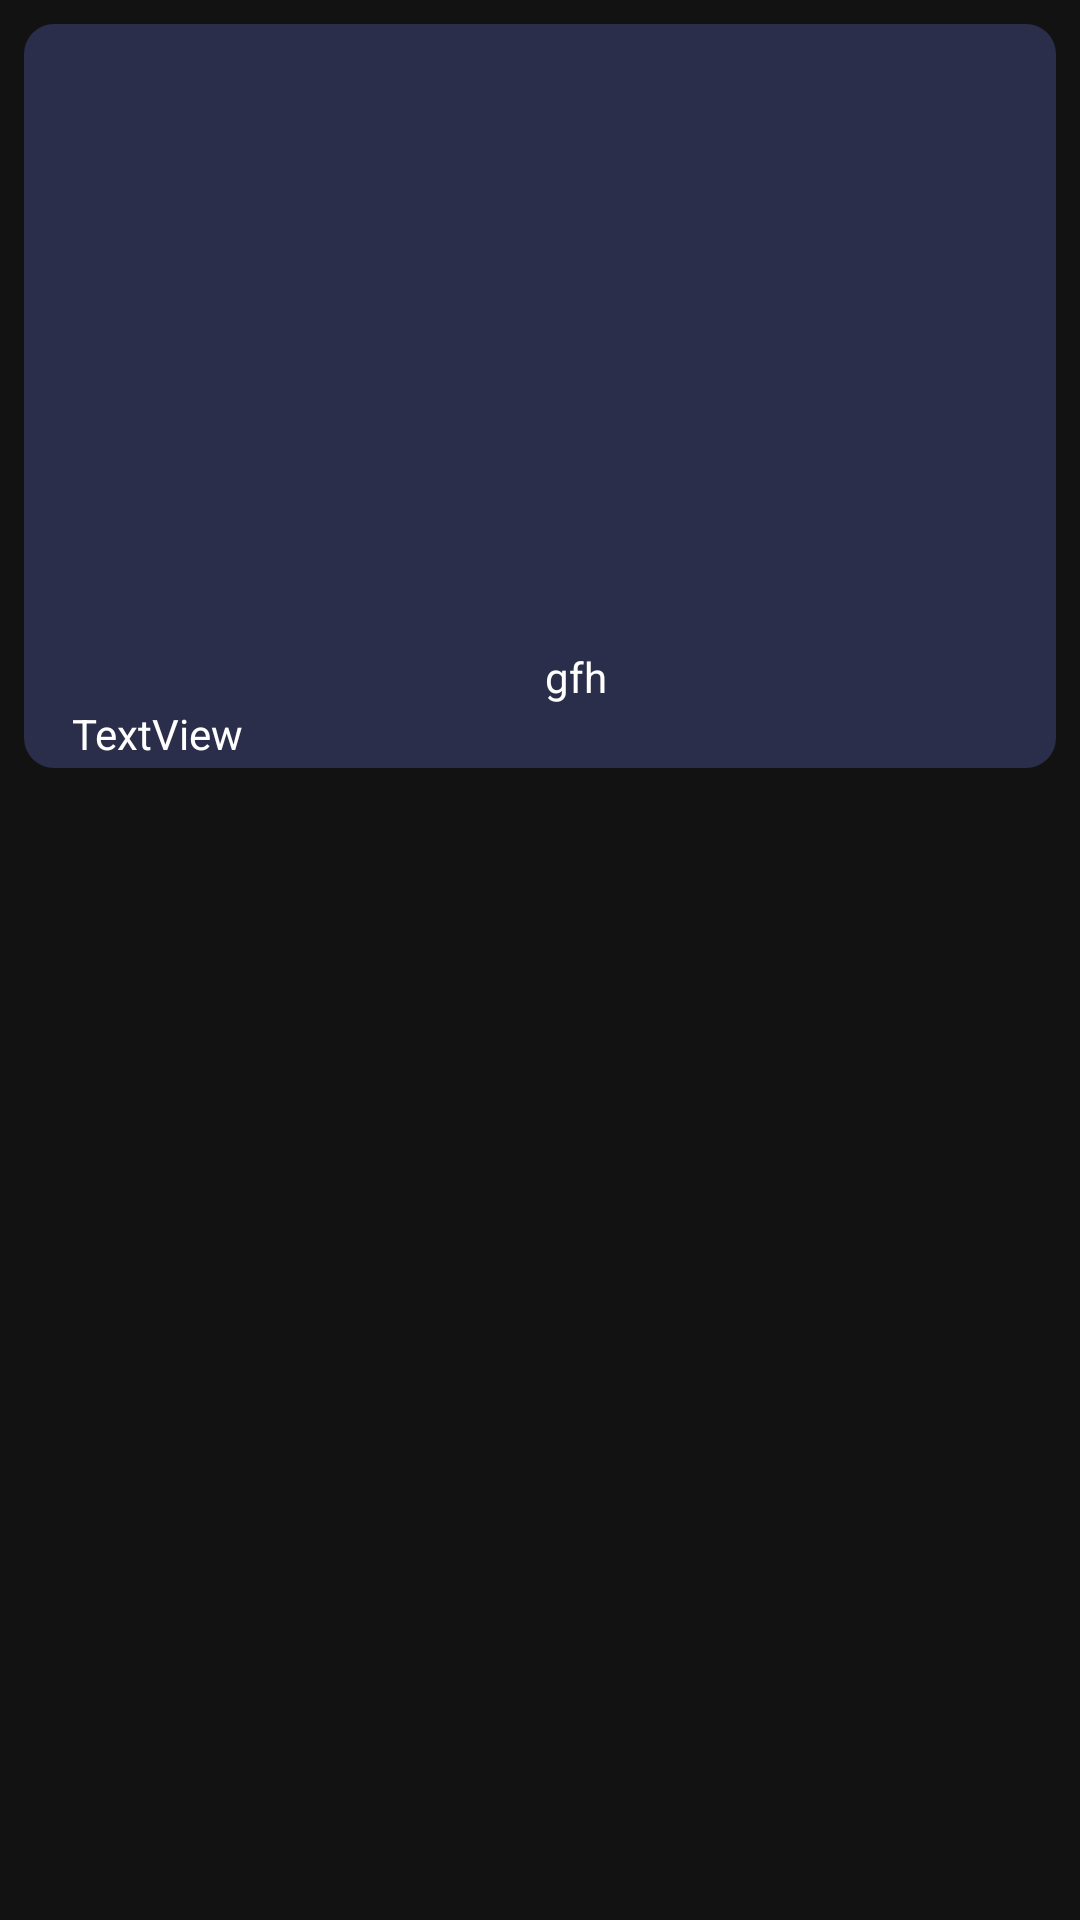

Layout XML and referenced resources for this Android screen:
<!-- AndroidManifest.xml: application theme Theme.AboutEsports -->
<!-- res/layout/news_head.xml -->
<?xml version="1.0" encoding="utf-8"?>
<androidx.constraintlayout.widget.ConstraintLayout xmlns:android="http://schemas.android.com/apk/res/android"
    xmlns:app="http://schemas.android.com/apk/res-auto"
    xmlns:tools="http://schemas.android.com/tools"
    android:layout_width="match_parent"
    android:layout_height="wrap_content">

    <androidx.constraintlayout.widget.ConstraintLayout
        android:id="@+id/cnt"
        android:layout_width="match_parent"
        android:layout_height="wrap_content"
        android:layout_marginStart="8dp"
        android:layout_marginTop="8dp"
        android:layout_marginEnd="8dp"
        android:background="@drawable/shape_green10"
        app:layout_constraintEnd_toEndOf="parent"
        app:layout_constraintStart_toStartOf="parent"
        app:layout_constraintTop_toTopOf="parent">

        <TextView
            android:id="@+id/time"
            android:layout_width="wrap_content"
            android:layout_height="wrap_content"
            android:layout_marginStart="16dp"
            android:layout_marginBottom="2dp"
            android:text="TextView"
            app:layout_constraintBottom_toBottomOf="parent"
            app:layout_constraintStart_toStartOf="parent" />

        <TextView
            android:id="@+id/name"
            android:layout_width="wrap_content"
            android:layout_height="wrap_content"
            android:layout_marginStart="24dp"
            android:layout_marginTop="8dp"
            android:text="gfh"
            app:layout_constraintBottom_toTopOf="@+id/time"
            app:layout_constraintEnd_toEndOf="parent"
            app:layout_constraintStart_toStartOf="parent"
            app:layout_constraintTop_toBottomOf="@+id/imageView" />

        <ImageView
            android:id="@+id/imageView"
            android:layout_width="match_parent"
            android:layout_height="200dp"
            android:cropToPadding="true"
            android:src="@drawable/ic_launcher_foreground"
            app:layout_constraintEnd_toEndOf="@+id/cnt"
            app:layout_constraintStart_toStartOf="@+id/cnt"
            app:layout_constraintTop_toTopOf="@+id/cnt" />

    </androidx.constraintlayout.widget.ConstraintLayout>
</androidx.constraintlayout.widget.ConstraintLayout>
<!-- resources referenced by this layout -->
<resources>
  <!-- drawable ic_launcher_foreground: webp bitmap (mipmap-hdpi, 2386 bytes) -->
  <!-- drawable shape_green10 (drawable) -->
  <?xml version="1.0" encoding="utf-8"?>
  <shape xmlns:android="http://schemas.android.com/apk/res/android">
      <corners android:bottomLeftRadius="10dp"
          android:bottomRightRadius="10dp"
          android:topLeftRadius="10dp"
          android:topRightRadius="10dp"
          />
      <solid android:color="@color/prime_black"/>
      <padding
          android:bottom="0dp"
          android:left="0dp"
          android:right="0dp"
          android:top="0dp" />
  </shape>
  <style name="Theme.AboutEsports" parent="Theme.MaterialComponents.NoActionBar">
          
          <item name="colorPrimary">@color/Grey</item>
          <item name="colorPrimaryVariant">@color/GreyBackground</item>
          <item name="colorOnPrimary">@color/white</item>
          
          <item name="colorSecondary">@color/teal_200</item>
          <item name="colorSecondaryVariant">@color/teal_700</item>
          <item name="colorOnSecondary">@color/beige</item>
          
          <item name="android:statusBarColor">?attr/colorPrimaryVariant</item>
          
          <item name="android:textColor">@color/white</item>
      </style>
  <color name="prime_black">#2B2E4A</color>
  <color name="Grey">#334155</color>
  <color name="GreyBackground">#1E293B</color>
  <color name="white">#FFFFFFFF</color>
  <color name="teal_200">#FF03DAC5</color>
  <color name="teal_700">#FF018786</color>
  <color name="beige">#D2C7A3</color>
</resources>
